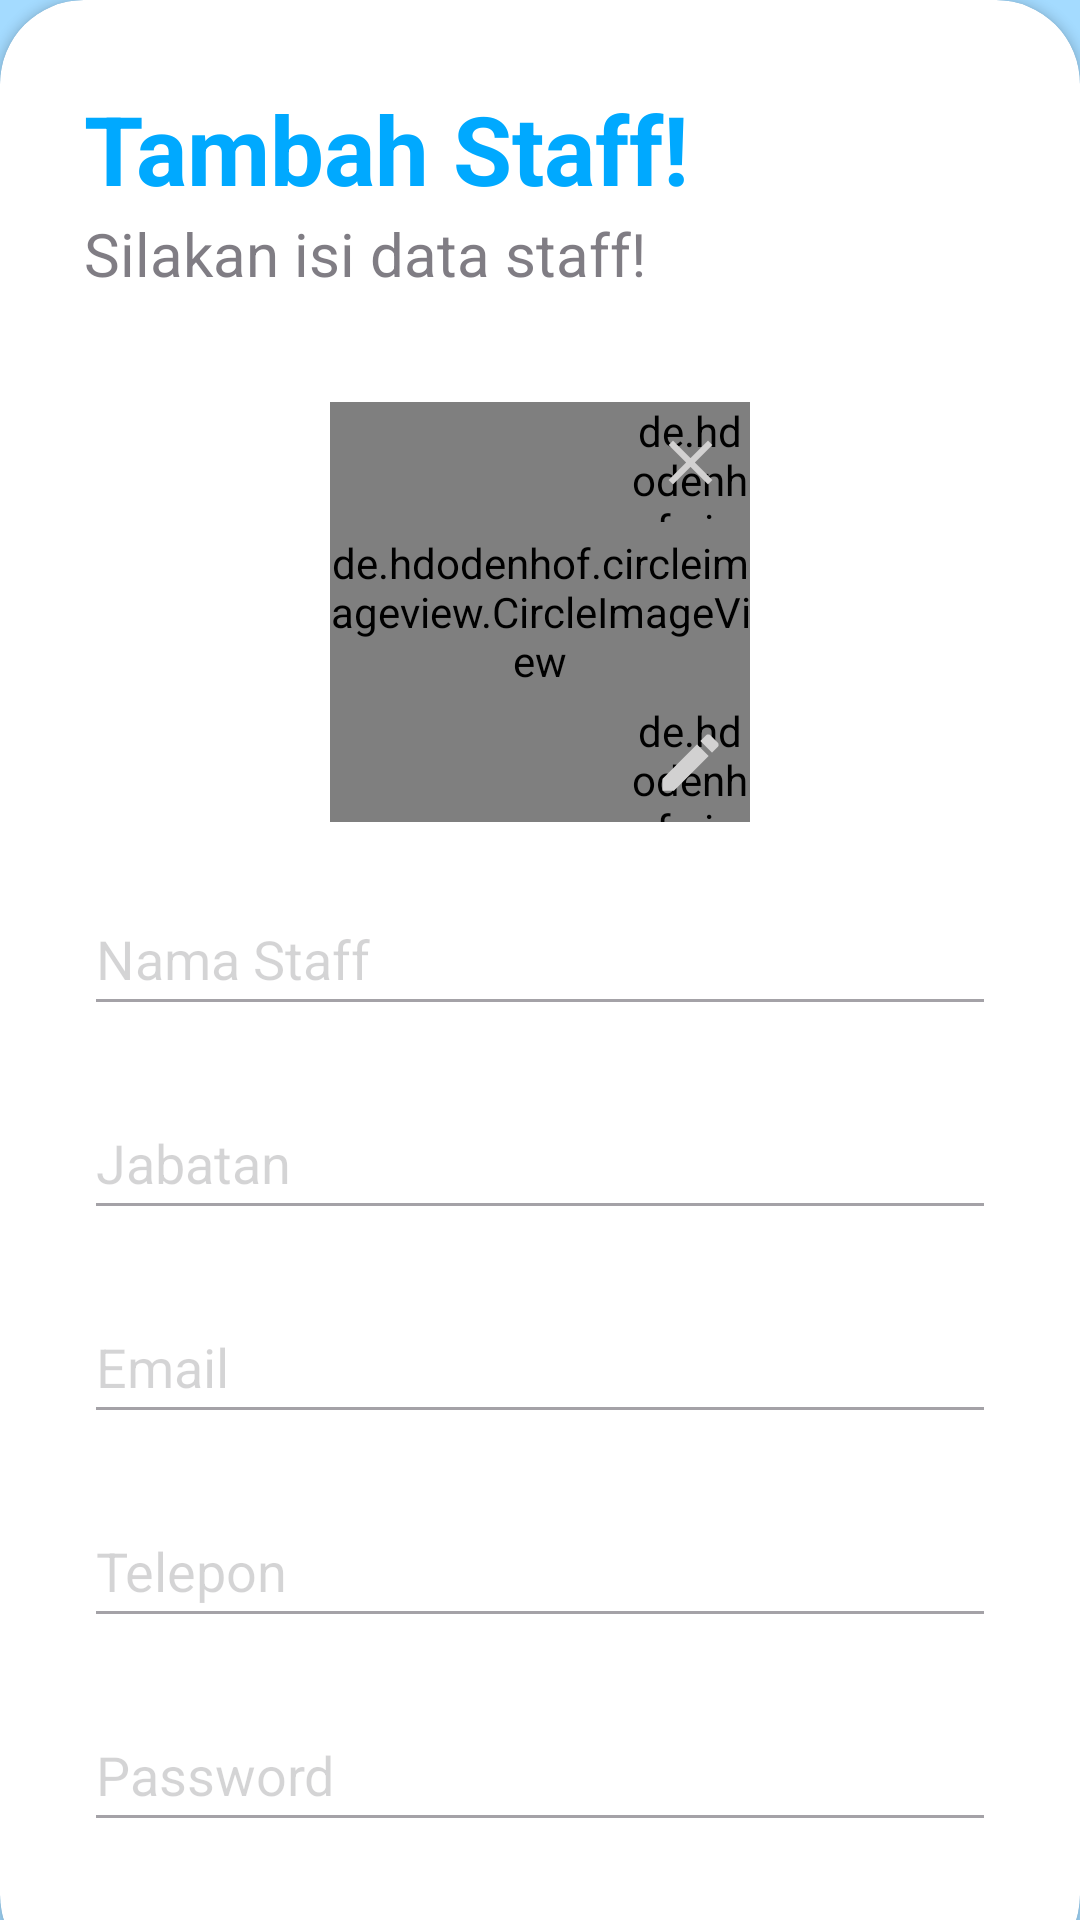

Here is an Android app screen rendered from its layout file. Give the layout XML and the strings, colors and styles it references.
<!-- AndroidManifest.xml: application theme Theme.Testing -->
<!-- res/layout/fragment_add_staff.xml -->
<?xml version="1.0" encoding="utf-8"?>
<RelativeLayout xmlns:android="http://schemas.android.com/apk/res/android"
    xmlns:app="http://schemas.android.com/apk/res-auto"
    xmlns:tools="http://schemas.android.com/tools"
    android:layout_width="match_parent"
    android:layout_height="match_parent"
    android:background="@drawable/water"
    tools:context=".ui.dashboard.AddStaffFragment">

    <RelativeLayout
        android:layout_width="match_parent"
        android:layout_height="match_parent"
        android:background="@color/my_primary"
        android:alpha="0.35"/>

    <LinearLayout
        android:layout_width="match_parent"
        android:layout_height="wrap_content"
        android:orientation="vertical"
        android:gravity="center"
        android:padding="28dp"
        android:layout_marginTop="90dp">

        <ImageView
            android:id="@+id/icon_water"
            android:layout_width="wrap_content"
            android:layout_height="wrap_content"
            android:src="@drawable/water_icon"/>

        <TextView
            android:id="@+id/AppName"
            android:layout_width="wrap_content"
            android:layout_height="wrap_content"
            android:text="Bening Air Minum"
            android:textStyle="bold"
            android:fontFamily="sans-serif-medium"
            android:textSize="32sp"
            android:textColor="#FFF"/>
    </LinearLayout>

    <androidx.cardview.widget.CardView
        android:layout_width="match_parent"
        android:layout_height="wrap_content"
        android:layout_alignParentBottom="true"
        android:backgroundTint="@color/white"
        app:cardCornerRadius="28dp"
        android:layout_marginBottom="-20dp">
        <LinearLayout
            android:layout_width="match_parent"
            android:layout_height="wrap_content"
            android:orientation="vertical"
            android:padding="28dp">

            <TextView
                android:id="@+id/welcome"
                android:layout_width="wrap_content"
                android:layout_height="wrap_content"
                android:text="Tambah Staff!"
                android:textColor="@color/my_primary"
                android:textSize="32sp"
                android:textStyle="bold"/>

            <TextView
                android:id="@+id/please"
                android:layout_width="wrap_content"
                android:layout_height="wrap_content"
                android:textSize="20dp"
                android:text="Silakan isi data staff!"
                android:alpha="0.7"/>

            <androidx.constraintlayout.widget.ConstraintLayout
                android:layout_width="wrap_content"
                android:layout_height="wrap_content"
                android:layout_gravity="center"
                android:layout_marginTop="36dp">

                <de.hdodenhof.circleimageview.CircleImageView
                    android:id="@+id/profile_image"
                    android:layout_width="140dp"
                    android:layout_height="140dp"
                    android:src="@drawable/baseline_account_circle_24"
                    app:layout_constraintBottom_toBottomOf="parent"
                    app:layout_constraintEnd_toEndOf="parent"
                    app:layout_constraintStart_toStartOf="parent"
                    app:layout_constraintTop_toTopOf="parent" />

                <de.hdodenhof.circleimageview.CircleImageView
                    android:id="@+id/civ_edit"
                    android:layout_width="40dp"
                    android:layout_height="40dp"
                    android:src="@color/colorSubtitle"
                    app:layout_constraintBottom_toBottomOf="parent"
                    app:layout_constraintEnd_toEndOf="parent" />

                <ImageView
                    android:id="@+id/iv_edit"
                    android:layout_width="25dp"
                    android:layout_height="25dp"
                    android:src="@drawable/icon_edit"
                    app:layout_constraintTop_toTopOf="@id/civ_edit"
                    app:layout_constraintStart_toStartOf="@id/civ_edit"
                    app:layout_constraintBottom_toBottomOf="@id/civ_edit"
                    app:layout_constraintEnd_toEndOf="@id/civ_edit" />

                <de.hdodenhof.circleimageview.CircleImageView
                    android:id="@+id/civ_delete"
                    android:layout_width="40dp"
                    android:layout_height="40dp"
                    android:src="@color/colorSubtitle"
                    app:layout_constraintTop_toTopOf="parent"
                    app:layout_constraintEnd_toEndOf="parent" />

                <ImageView
                    android:id="@+id/iv_delete"
                    android:layout_width="25dp"
                    android:layout_height="25dp"
                    android:src="@drawable/icon_delete"
                    app:layout_constraintTop_toTopOf="@id/civ_delete"
                    app:layout_constraintStart_toStartOf="@id/civ_delete"
                    app:layout_constraintBottom_toBottomOf="@id/civ_delete"
                    app:layout_constraintEnd_toEndOf="@id/civ_delete" />

            </androidx.constraintlayout.widget.ConstraintLayout>

            <EditText
                android:id="@+id/etNamaStaff"
                android:layout_width="match_parent"
                android:layout_height="48dp"
                android:layout_marginTop="20dp"
                android:hint="Nama Staff"
                android:alpha="0.5"/>

            <EditText
                android:id="@+id/etJabatanStaff"
                android:layout_width="match_parent"
                android:layout_height="48dp"
                android:inputType="text"
                android:layout_marginTop="20dp"
                android:hint="Jabatan"
                android:alpha="0.5"/>

            <EditText
                android:id="@+id/etEmailStaff"
                android:layout_width="match_parent"
                android:layout_height="48dp"
                android:inputType="textEmailAddress"
                android:layout_marginTop="20dp"
                android:hint="Email"
                android:alpha="0.5"/>

            <EditText
                android:id="@+id/etTeleponStaff"
                android:layout_width="match_parent"
                android:layout_height="48dp"
                android:inputType="number"
                android:layout_marginTop="20dp"
                android:hint="Telepon"
                android:alpha="0.5"/>

            <EditText
                android:id="@+id/etPasswordStaff"
                android:layout_width="match_parent"
                android:layout_height="48dp"
                android:inputType="textPassword"
                android:layout_marginTop="20dp"
                android:hint="Password"
                android:alpha="0.5"/>

            <com.google.android.material.button.MaterialButton
                android:id="@+id/btn_tambahkan"
                android:layout_width="match_parent"
                android:layout_height="60dp"
                android:text="Tambahkan"
                android:backgroundTint="@color/my_secondary"
                android:layout_marginTop="20dp"
                android:layout_marginBottom="4dp"
                android:textColor="#FFF"
                app:cornerRadius="32dp"/>
        </LinearLayout>
    </androidx.cardview.widget.CardView>
</RelativeLayout>
<!-- resources referenced by this layout -->
<resources>
  <color name="colorSubtitle">#757575</color>
  <color name="my_primary">#00A9FF</color>
  <color name="my_secondary">#89CFF3</color>
  <color name="white">#FFFFFFFF</color>
  <!-- drawable baseline_account_circle_24 (drawable) -->
  <vector xmlns:android="http://schemas.android.com/apk/res/android" android:height="24dp" android:tint="#5F5F5F" android:viewportHeight="24" android:viewportWidth="24" android:width="24dp">
        
      <path android:fillColor="@android:color/white" android:pathData="M12,2C6.48,2 2,6.48 2,12s4.48,10 10,10s10,-4.48 10,-10S17.52,2 12,2zM12,6c1.93,0 3.5,1.57 3.5,3.5S13.93,13 12,13s-3.5,-1.57 -3.5,-3.5S10.07,6 12,6zM12,20c-2.03,0 -4.43,-0.82 -6.14,-2.88C7.55,15.8 9.68,15 12,15s4.45,0.8 6.14,2.12C16.43,19.18 14.03,20 12,20z"/>
      
  </vector>
  <!-- drawable icon_delete (drawable) -->
  <vector xmlns:android="http://schemas.android.com/apk/res/android" android:height="24dp" android:tint="#D2D1D1" android:viewportHeight="24" android:viewportWidth="24" android:width="24dp">
        
      <path android:fillColor="@android:color/white" android:pathData="M19,6.41L17.59,5 12,10.59 6.41,5 5,6.41 10.59,12 5,17.59 6.41,19 12,13.41 17.59,19 19,17.59 13.41,12z"/>
      
  </vector>
  <!-- drawable icon_edit (drawable) -->
  <vector xmlns:android="http://schemas.android.com/apk/res/android" android:height="24dp" android:tint="#D2D1D1" android:viewportHeight="24" android:viewportWidth="24" android:width="24dp">
        
      <path android:fillColor="@android:color/white" android:pathData="M3,17.25V21h3.75L17.81,9.94l-3.75,-3.75L3,17.25zM20.71,7.04c0.39,-0.39 0.39,-1.02 0,-1.41l-2.34,-2.34c-0.39,-0.39 -1.02,-0.39 -1.41,0l-1.83,1.83 3.75,3.75 1.83,-1.83z"/>
      
  </vector>
  <!-- drawable water_icon (drawable) -->
  <vector android:height="64dp" android:tint="#FFFFFF"
      android:viewportHeight="24" android:viewportWidth="24"
      android:width="64dp" xmlns:android="http://schemas.android.com/apk/res/android">
      <path android:fillColor="@android:color/white" android:pathData="M12,2c-5.33,4.55 -8,8.48 -8,11.8c0,4.98 3.8,8.2 8,8.2s8,-3.22 8,-8.2C20,10.48 17.33,6.55 12,2zM7.83,14c0.37,0 0.67,0.26 0.74,0.62c0.41,2.22 2.28,2.98 3.64,2.87c0.43,-0.02 0.79,0.32 0.79,0.75c0,0.4 -0.32,0.73 -0.72,0.75c-2.13,0.13 -4.62,-1.09 -5.19,-4.12C7.01,14.42 7.37,14 7.83,14z"/>
  </vector>
  <style name="Theme.Testing" parent="Base.Theme.Testing" />
  <style name="Base.Theme.Testing" parent="Theme.Material3.Light.NoActionBar">
          
           <item name="colorPrimary">@color/my_primary</item>
          <item name="colorSecondary">@color/my_secondary</item>
          <item name="backgroundColor">@color/white</item>
      </style>
</resources>
